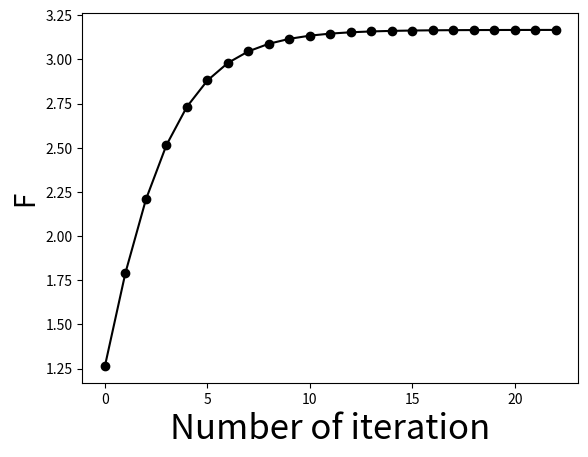

Reproduce this figure in Python.
from __future__ import division
import numpy as np
# define the variables
theta_e = 0.486
psi = 16.7
K = 0.65
S_e = 0.3
t = 1

#calcular dtheta
dtheta = (1-S_e)*theta_e

# Primera iteración para F
F_old = K*t
epsilon = 1
F = []
while epsilon > 1e-4:
    F_new = psi*dtheta * np.log(1+F_old/(psi*dtheta)) + K*t
    epsilon = F_new - F_old
    F_old = F_new
    F.append(F_new)
#El valor iterado de F se almacena utilizando el método de adjuntar (append)
#append adjunta el array por un solo elemento y coloca la variable de entrada en ella.

#Ahora graficamos
import matplotlib.pyplot as plt
plt.plot(F,'-ok')
plt.xlabel('Number of iteration',fontsize=25)
plt.ylabel('F',fontsize=20)
plt.savefig('F.png')
